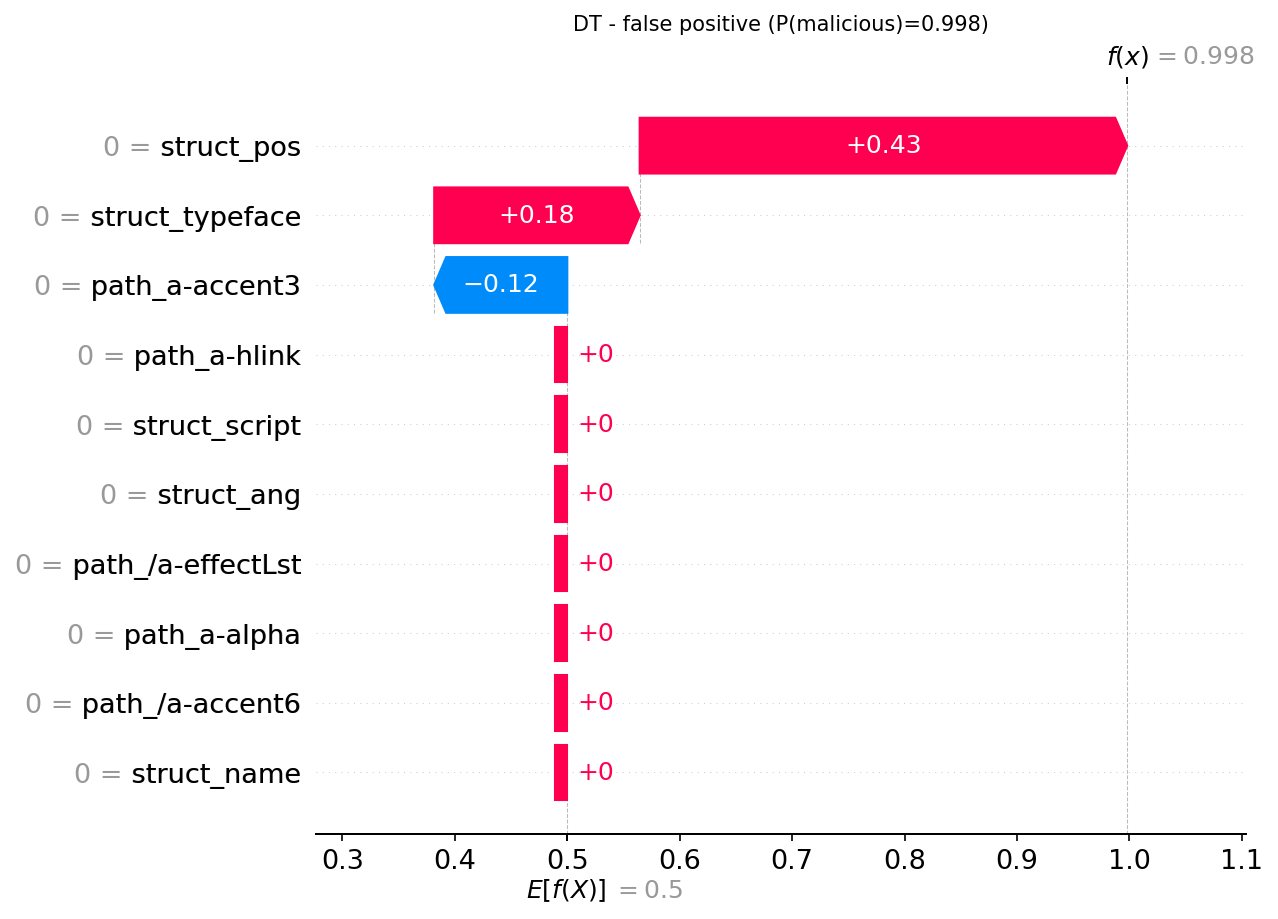

The table this chart was drawn from, first rows:
actual, predicted, probability_malicious, feature, feature_value, shap_value
0, 1, 0.998, struct_pos, 0.0, 0.4337
0, 1, 0.998, struct_typeface, 0.0, 0.1828
0, 1, 0.998, path_a-accent3, 0.0, -0.1184
0, 1, 0.998, path_a-hlink, 0.0, 0.0
0, 1, 0.998, struct_script, 0.0, 0.0
0, 1, 0.998, struct_ang, 0.0, 0.0
0, 1, 0.998, path_/a-effectLst, 0.0, 0.0
0, 1, 0.998, path_a-alpha, 0.0, 0.0
0, 1, 0.998, path_/a-accent6, 0.0, 0.0
0, 1, 0.998, struct_name, 0.0, 0.0
